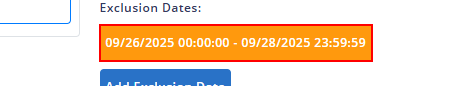
Task: Smoke Test Automation for TMNP
Workflow: TC - Manage Exclusion Date

Step 1: find the link

Step 2 [then]: click on the link in window 'Nutrition Platform ™' (chrome.exe) (no picture) (repeated 2 times)

Step 4 [then]: type "DateTime.Today.AddDays(-1).ToString() + "[k(Tab)]"" into the text box in window 'Nutrition Platform ™' (chrome.exe) (no picture)

Step 5: type "DateTime.Today.AddDays(2).AddSeconds(-1).ToString("MM/dd/yyyy HH:mm:ss") + "[k(Tab)]"" into the text box in window 'Nutrition Platform ™' (chrome.exe) (no picture)

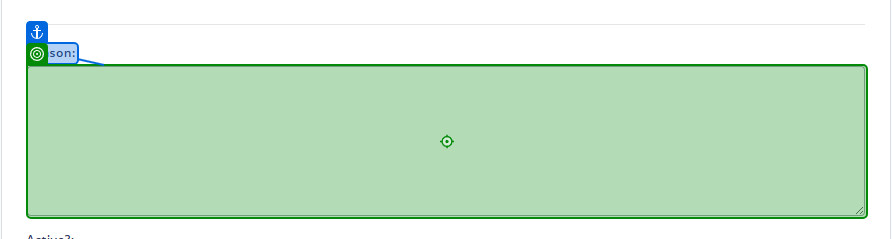
Step 6: type "Test[k(Tab)]" into the text box in window 'Nutrition Platform ™' (chrome.exe)

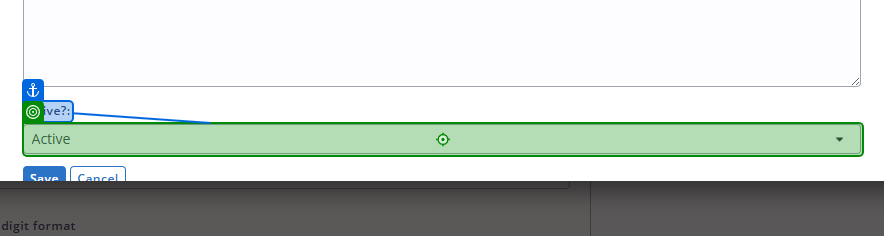
Step 7: type "inStatus + "[k(Tab)]"" into the drop-down in window 'Nutrition Platform ™' (chrome.exe)

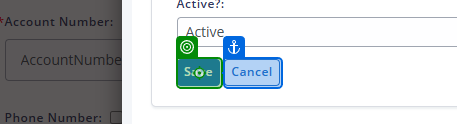
Step 8: SearchedElement on the text box in window 'Nutrition Platform ™' (chrome.exe)

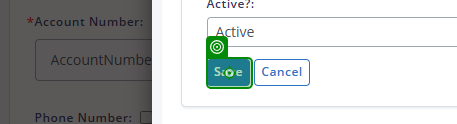
Step 9: click on the text box in window 'Nutrition Platform ™' (chrome.exe)

Step 10: click on the link in window 'Nutrition Platform ™' (chrome.exe) (no picture)

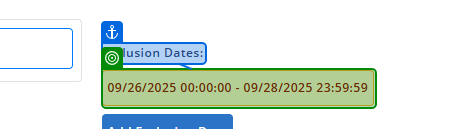
Step 11: get-text from the link in window 'Nutrition Platform ™' (chrome.exe)
